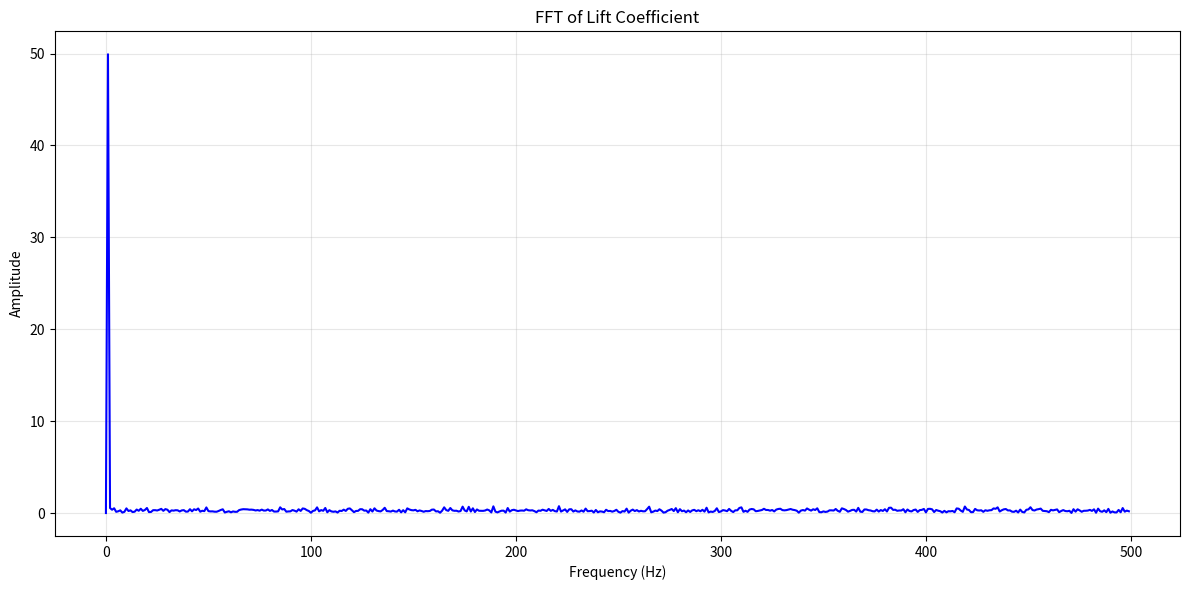
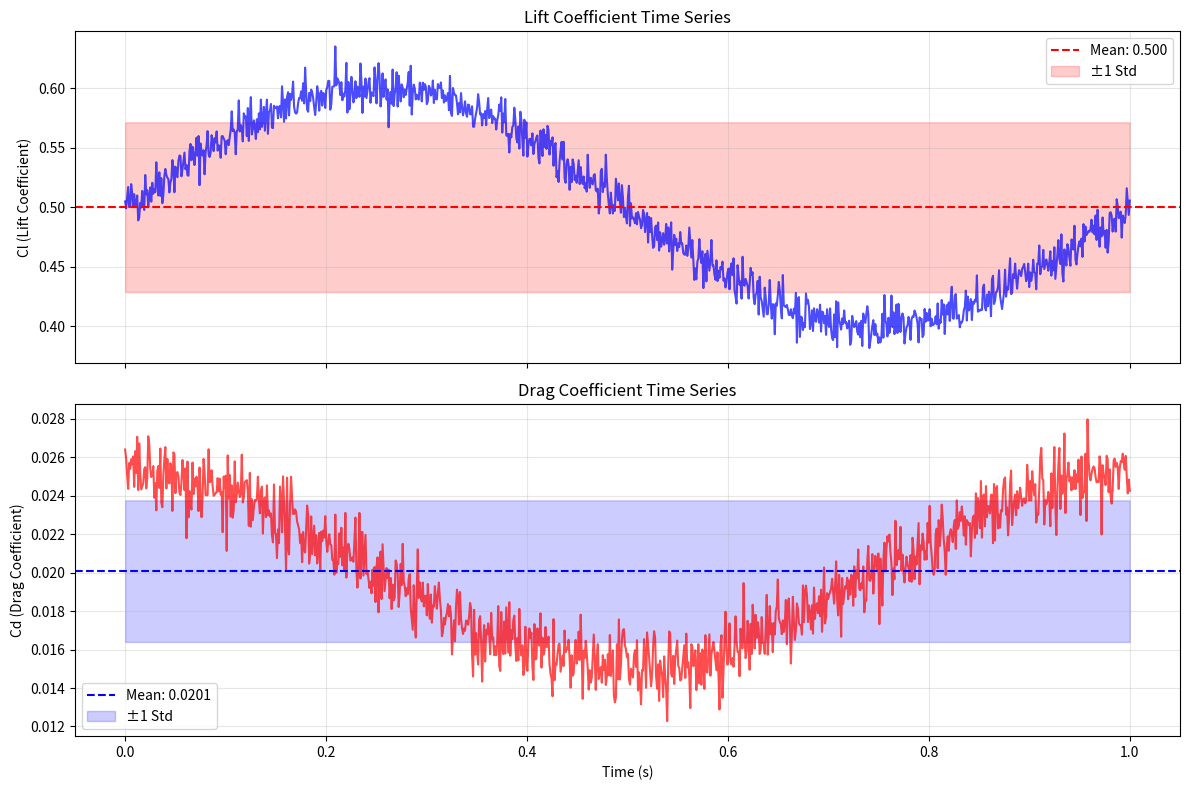
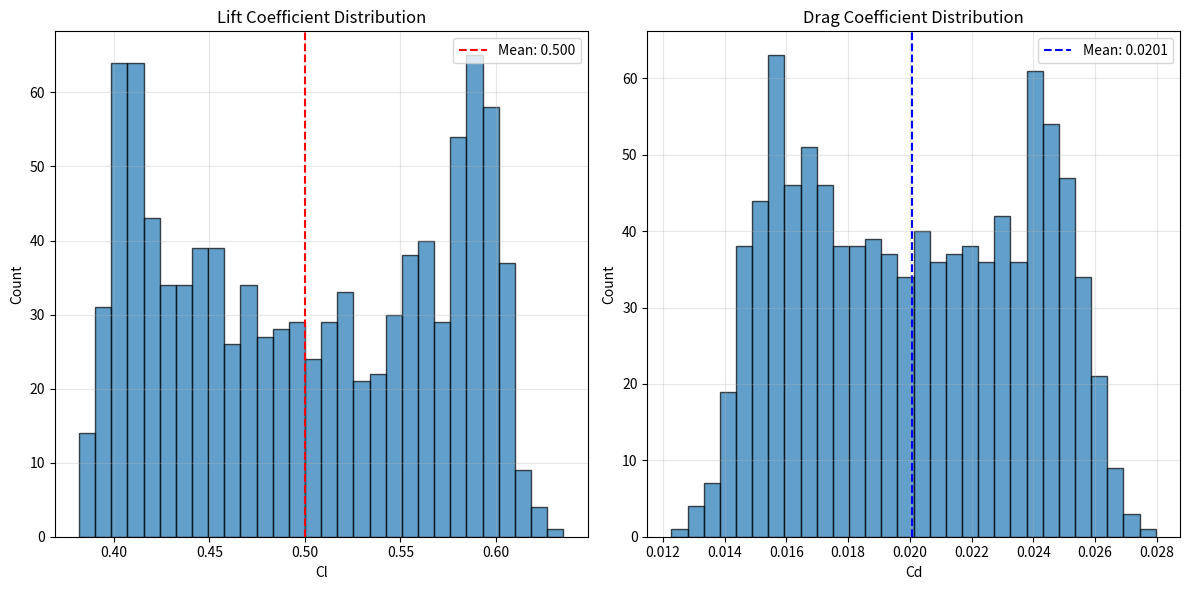

Recreate these plots in Python, in order.
import numpy as np
import pandas as pd
import matplotlib.pyplot as plt
from scipy import integrate

# 1. Loading CFD Data
print("=== Loading CFD Data ===")

# Simulate CFD time series data
np.random.seed(42)
n_timesteps = 1000
dt = 0.001
t = np.linspace(0, n_timesteps * dt, n_timesteps)

# Force coefficients
cl = 0.5 + 0.1 * np.sin(2 * np.pi * t) + np.random.randn(n_timesteps) * 0.01
cd = 0.02 + 0.005 * np.cos(2 * np.pi * t) + np.random.randn(n_timesteps) * 0.001

# Create a DataFrame
df = pd.DataFrame({
    'time': t,
    'cl': cl,
    'cd': cd
})

print(f"Time series data:")
print(df.head())
print(f"\nShape: {df.shape}")
print(f"Time range: [{t[0]:.3f}, {t[-1]:.3f}] s")

# 2. Computing Integrals
print("\n=== Computing Integrals ===")

# Time-averaged force coefficients
cl_mean = np.mean(cl)
cd_mean = np.mean(cd)
cl_std = np.std(cl)
cd_std = np.std(cd)

print(f"Time-averaged force coefficients:")
print(f"  Cl_mean = {cl_mean:.4f} ± {cl_std:.4f}")
print(f"  Cd_mean = {cd_mean:.4f} ± {cd_std:.4f}")

# Compute lift and drag forces
rho = 1.225  # Air density (kg/m³)
U = 50.0  # Freestream velocity (m/s)
S = 1.0  # Reference area (m²)

q = 0.5 * rho * U**2  # Dynamic pressure
L = cl_mean * q * S
D = cd_mean * q * S

print(f"\nForces:")
print(f"  Lift = {L:.2f} N")
print(f"  Drag = {D:.2f} N")

# Compute integral of a field (e.g., heat flux)
x = np.linspace(0, 1, 100)
heat_flux = 1000 * np.exp(-x**2)  # W/m²
total_heat = integrate.simpson(heat_flux, x=x)

print(f"\nTotal heat flux: {total_heat:.2f} W/m")

# 3. Time Series Analysis
print("\n=== Time Series Analysis ===")

# Compute FFT to find dominant frequencies
from scipy.fft import fft, fftfreq

n = len(cl)
fft_values = fft(cl - cl.mean())
freqs = fftfreq(n, d=dt)

# Take only positive frequencies
positive_freqs = freqs[:n//2]
positive_fft = np.abs(fft_values[:n//2])

# Find dominant frequency
dominant_freq = positive_freqs[np.argmax(positive_fft)]
print(f"Dominant frequency: {dominant_freq:.2f} Hz")
print(f"Period: {1/dominant_freq:.3f} s")

# Plot FFT
plt.figure(figsize=(12, 6))
plt.plot(positive_freqs, positive_fft, 'b-')
plt.xlabel('Frequency (Hz)')
plt.ylabel('Amplitude')
plt.title('FFT of Lift Coefficient')
plt.grid(True, alpha=0.3)
plt.tight_layout()
plt.show()

# 4. Visualization
print("\n=== Visualization ===")

# Plot time series
fig, axes = plt.subplots(2, 1, figsize=(12, 8), sharex=True)

axes[0].plot(t, cl, 'b-', alpha=0.7)
axes[0].axhline(y=cl_mean, color='r', linestyle='--', label=f'Mean: {cl_mean:.3f}')
axes[0].fill_between(t, cl_mean - cl_std, cl_mean + cl_std, alpha=0.2, color='red', label='±1 Std')
axes[0].set_ylabel('Cl (Lift Coefficient)')
axes[0].set_title('Lift Coefficient Time Series')
axes[0].legend()
axes[0].grid(True, alpha=0.3)

axes[1].plot(t, cd, 'r-', alpha=0.7)
axes[1].axhline(y=cd_mean, color='b', linestyle='--', label=f'Mean: {cd_mean:.4f}')
axes[1].fill_between(t, cd_mean - cd_std, cd_mean + cd_std, alpha=0.2, color='blue', label='±1 Std')
axes[1].set_xlabel('Time (s)')
axes[1].set_ylabel('Cd (Drag Coefficient)')
axes[1].set_title('Drag Coefficient Time Series')
axes[1].legend()
axes[1].grid(True, alpha=0.3)

plt.tight_layout()
plt.show()

# Plot histogram of force coefficients
fig, axes = plt.subplots(1, 2, figsize=(12, 6))

axes[0].hist(cl, bins=30, edgecolor='black', alpha=0.7)
axes[0].axvline(x=cl_mean, color='r', linestyle='--', label=f'Mean: {cl_mean:.3f}')
axes[0].set_xlabel('Cl')
axes[0].set_ylabel('Count')
axes[0].set_title('Lift Coefficient Distribution')
axes[0].legend()
axes[0].grid(True, alpha=0.3)

axes[1].hist(cd, bins=30, edgecolor='black', alpha=0.7)
axes[1].axvline(x=cd_mean, color='b', linestyle='--', label=f'Mean: {cd_mean:.4f}')
axes[1].set_xlabel('Cd')
axes[1].set_ylabel('Count')
axes[1].set_title('Drag Coefficient Distribution')
axes[1].legend()
axes[1].grid(True, alpha=0.3)

plt.tight_layout()
plt.show()
